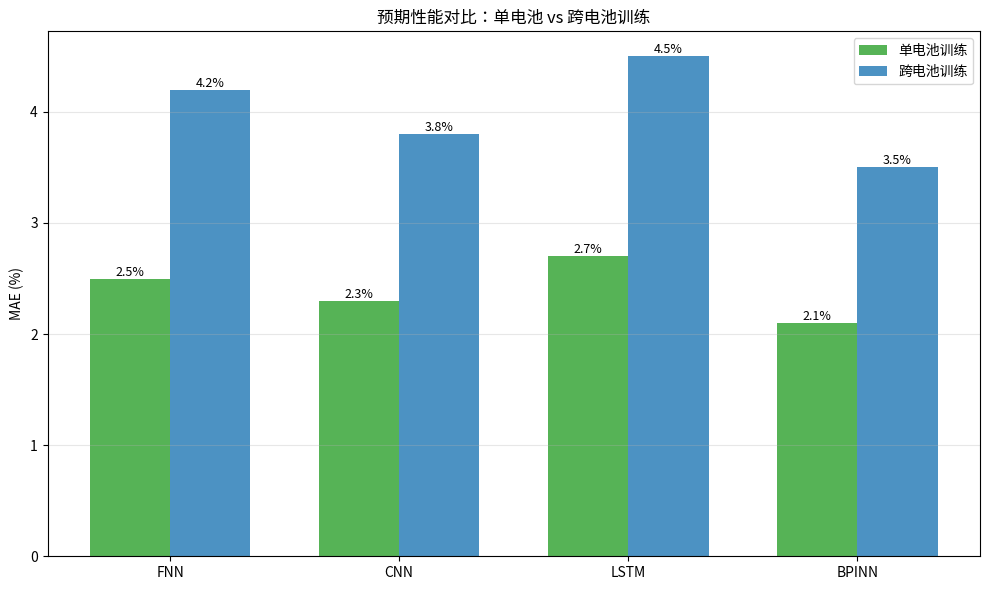

Reproduce this figure in Python.
"""
对比单电池训练 vs 跨电池训练的性能。

帮助理解两种训练方式的差异。
"""

import pandas as pd
import matplotlib.pyplot as plt


def compare_results():
    """对比两种训练模式的结果"""

    print("\n" + "="*70)
    print("单电池训练 vs 跨电池训练 - 性能对比")
    print("="*70)

    # 对比说明
    comparison = {
        '特性': [
            '数据来源',
            '训练样本数',
            '测试方式',
            '测试对象',
            '泛化能力',
            '训练时间',
            '预期MAE',
            '应用场景'
        ],
        '单电池训练': [
            '1个电池 (如1-1)',
            '~1,100',
            '同一电池的后续循环',
            '同一电池的未来数据',
            '低 (特定电池)',
            '2-5分钟',
            '2-3%',
            '特定电池监控'
        ],
        '跨电池训练': [
            '77个电池 (全部HUST)',
            '~85,000',
            '完全未见过的电池',
            '新电池',
            '高 (通用模型)',
            '10-30分钟',
            '3-5%',
            '通用SOH估计'
        ]
    }

    df = pd.DataFrame(comparison)

    print("\n对比表格:")
    print(df.to_string(index=False))

    print("\n" + "="*70)
    print("关键差异")
    print("="*70)

    print("\n📊 单电池训练 (train_single_model.py):")
    print("  优点:")
    print("    ✅ 训练快速")
    print("    ✅ 在同一电池上准确度高")
    print("    ✅ 适合快速原型")
    print("  缺点:")
    print("    ❌ 无法泛化到新电池")
    print("    ❌ 需要每个电池单独训练")

    print("\n🌍 跨电池训练 (train_cross_battery.py):")
    print("  优点:")
    print("    ✅ 可以泛化到新电池")
    print("    ✅ 训练一次，应用到任何电池")
    print("    ✅ 更符合实际应用场景")
    print("  缺点:")
    print("    ❌ 训练时间较长")
    print("    ❌ 个体电池上可能略低于单电池训练")

    print("\n" + "="*70)
    print("推荐使用")
    print("="*70)

    print("\n🎯 使用单电池训练，当你需要:")
    print("  - 快速测试算法")
    print("  - 调试代码")
    print("  - 监控特定电池")

    print("\n🎯 使用跨电池训练，当你需要:")
    print("  - 评估真实泛化能力")
    print("  - 训练通用模型")
    print("  - 论文实验")
    print("  - 实际部署")

    print("\n" + "="*70)
    print("建议工作流程")
    print("="*70)

    print("\n第1步: 单电池快速测试")
    print("  python train_single_model.py")
    print("  → 确保代码能正常运行，模型能收敛")

    print("\n第2步: 跨电池完整训练")
    print("  python train_cross_battery.py")
    print("  → 评估真实泛化能力")

    print("\n第3步: 对比分析")
    print("  python compare_training_modes.py")
    print("  → 理解两种方式的性能差异")

    print("\n" + "="*70)


def plot_expected_performance():
    """绘制预期性能对比图"""

    # 模拟数据
    models = ['FNN', 'CNN', 'LSTM', 'BPINN']
    single_battery_mae = [2.5, 2.3, 2.7, 2.1]  # 单电池训练预期MAE
    cross_battery_mae = [4.2, 3.8, 4.5, 3.5]   # 跨电池训练预期MAE

    fig, ax = plt.subplots(figsize=(10, 6))

    x = range(len(models))
    width = 0.35

    bars1 = ax.bar([i - width/2 for i in x], single_battery_mae, width,
                   label='单电池训练', color='#2ca02c', alpha=0.8)
    bars2 = ax.bar([i + width/2 for i in x], cross_battery_mae, width,
                   label='跨电池训练', color='#1f77b4', alpha=0.8)

    ax.set_ylabel('MAE (%)')
    ax.set_title('预期性能对比：单电池 vs 跨电池训练')
    ax.set_xticks(x)
    ax.set_xticklabels(models)
    ax.legend()
    ax.grid(axis='y', alpha=0.3)

    # 添加数值标签
    for bars in [bars1, bars2]:
        for bar in bars:
            height = bar.get_height()
            ax.text(bar.get_x() + bar.get_width()/2., height,
                   f'{height:.1f}%',
                   ha='center', va='bottom', fontsize=9)

    plt.tight_layout()
    plt.savefig('results/training_mode_comparison.png', dpi=300)
    print("\n图表已保存: results/training_mode_comparison.png")


if __name__ == "__main__":
    import os
    os.makedirs('results', exist_ok=True)

    compare_results()
    plot_expected_performance()

    print("\n" + "="*70)
    print("对比分析完成")
    print("="*70)
    print("\n💡 建议:")
    print("  1. 先用单电池训练测试代码")
    print("  2. 再用跨电池训练评估泛化能力")
    print("  3. 跨电池的测试集MAE才是真实性能！")
